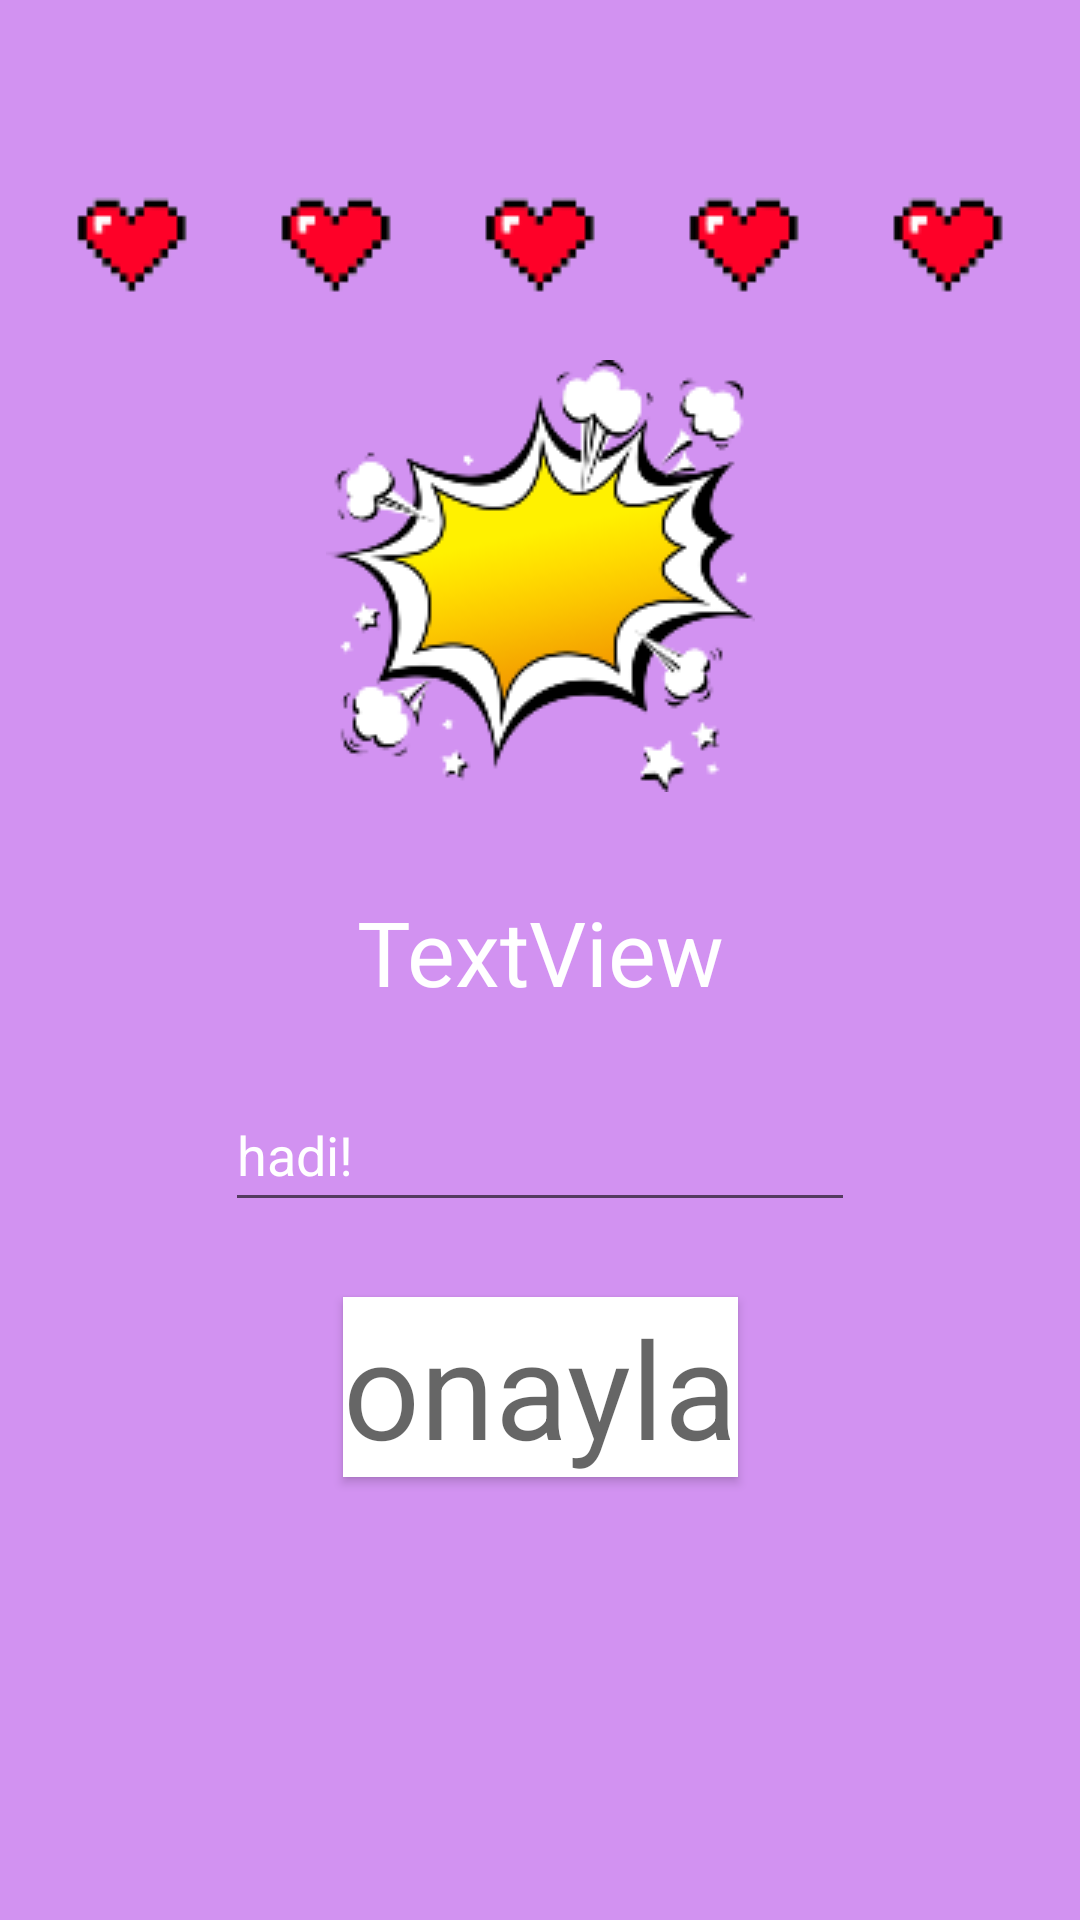

Produce the Android XML layout that renders to this screen, including the resource entries it uses.
<!-- AndroidManifest.xml: application theme Theme.Sayitahmin -->
<!-- res/layout/activity_oyun_page.xml -->
<?xml version="1.0" encoding="utf-8"?>
<androidx.constraintlayout.widget.ConstraintLayout xmlns:android="http://schemas.android.com/apk/res/android"
    xmlns:app="http://schemas.android.com/apk/res-auto"
    xmlns:tools="http://schemas.android.com/tools"
    android:layout_width="match_parent"
    android:layout_height="match_parent"
    android:background="@color/backapp"
    tools:context=".oyunPage">

    <ImageView
        android:id="@+id/hearth_1"
        android:layout_width="wrap_content"
        android:layout_height="wrap_content"
        android:layout_marginTop="60dp"
        app:layout_constraintEnd_toStartOf="@+id/hearth_2"
        app:layout_constraintHorizontal_bias="0.5"
        app:layout_constraintStart_toStartOf="parent"
        app:layout_constraintTop_toTopOf="parent"
        app:srcCompat="@drawable/heart" />

    <ImageView
        android:id="@+id/hearth_5"
        android:layout_width="wrap_content"
        android:layout_height="wrap_content"
        android:layout_marginTop="60dp"
        app:layout_constraintEnd_toEndOf="parent"
        app:layout_constraintHorizontal_bias="0.5"
        app:layout_constraintStart_toEndOf="@+id/hearth_4"
        app:layout_constraintTop_toTopOf="parent"
        app:srcCompat="@drawable/heart" />

    <ImageView
        android:id="@+id/dec_or_inc_png"
        android:layout_width="wrap_content"
        android:layout_height="wrap_content"
        android:layout_marginTop="21dp"
        app:layout_constraintEnd_toEndOf="parent"
        app:layout_constraintHorizontal_bias="0.5"
        app:layout_constraintStart_toStartOf="parent"
        app:layout_constraintTop_toBottomOf="@+id/hearth_2"
        app:srcCompat="@drawable/poff" />

    <ImageView
        android:id="@+id/hearth_2"
        android:layout_width="wrap_content"
        android:layout_height="wrap_content"
        android:layout_marginTop="60dp"
        app:layout_constraintEnd_toStartOf="@+id/hearth_3"
        app:layout_constraintHorizontal_bias="0.5"
        app:layout_constraintStart_toEndOf="@+id/hearth_1"
        app:layout_constraintTop_toTopOf="parent"
        app:srcCompat="@drawable/heart" />

    <ImageView
        android:id="@+id/hearth_4"
        android:layout_width="wrap_content"
        android:layout_height="wrap_content"
        android:layout_marginTop="60dp"
        app:layout_constraintEnd_toStartOf="@+id/hearth_5"
        app:layout_constraintHorizontal_bias="0.5"
        app:layout_constraintStart_toEndOf="@+id/hearth_3"
        app:layout_constraintTop_toTopOf="parent"
        app:srcCompat="@drawable/heart" />

    <EditText
        android:textColorHint="@color/white"
        android:id="@+id/TakeAnumberEditText"
        android:layout_width="wrap_content"
        android:layout_height="wrap_content"
        android:layout_marginTop="22dp"
        android:ems="10"
        android:hint="hadi!"
        android:inputType="number"
        android:minHeight="48dp"
        android:textColor="@color/buttons"
        app:layout_constraintEnd_toEndOf="parent"
        app:layout_constraintHorizontal_bias="0.5"
        app:layout_constraintStart_toStartOf="parent"
        app:layout_constraintTop_toBottomOf="@+id/stateText" />

    <TextView

        android:id="@+id/stateText"
        android:layout_width="wrap_content"
        android:layout_height="wrap_content"
        android:layout_marginTop="33dp"
        android:text="TextView"
        android:textAlignment="center"
        android:textColor="@android:color/white"
        android:textSize="30sp"
        app:layout_constraintEnd_toEndOf="parent"
        app:layout_constraintHorizontal_bias="0.5"
        app:layout_constraintStart_toStartOf="parent"
        app:layout_constraintTop_toBottomOf="@+id/dec_or_inc_png" />

    <ImageView
        android:id="@+id/hearth_3"
        android:layout_width="wrap_content"
        android:layout_height="wrap_content"
        android:layout_marginTop="60dp"
        app:layout_constraintEnd_toStartOf="@+id/hearth_4"
        app:layout_constraintHorizontal_bias="0.5"
        app:layout_constraintStart_toEndOf="@+id/hearth_2"
        app:layout_constraintTop_toTopOf="parent"
        app:srcCompat="@drawable/heart" />

    <Button
        android:id="@+id/take_num_button"
        android:layout_width="wrap_content"
        android:layout_height="wrap_content"
        android:layout_marginTop="25dp"
        android:background="@color/white"
        android:text="onayla"
        android:textAppearance="@style/TextAppearance.AppCompat.Display2"
        android:textColor="@color/ic_banner_background"
        app:cornerRadius="20sp"
        app:icon="@color/purple_200"
        app:iconTint="@color/purple_200"
        app:layout_constraintEnd_toEndOf="parent"
        app:layout_constraintHorizontal_bias="0.5"
        app:layout_constraintStart_toStartOf="parent"
        app:layout_constraintTop_toBottomOf="@+id/TakeAnumberEditText"
        app:rippleColor="@color/teal_200"
        app:strokeColor="#A61E1E" />

</androidx.constraintlayout.widget.ConstraintLayout>
<!-- resources referenced by this layout -->
<resources>
  <color name="backapp">#D292F1</color>
  <color name="buttons">#3E2B47</color>
  <color name="purple_200">#FFBB86FC</color>
  <color name="teal_200">#FF03DAC5</color>
  <color name="white">#FFFFFFFF</color>
  <!-- drawable heart: png bitmap (drawable, 1540 bytes) -->
  <!-- drawable poff: png bitmap (drawable, 15258 bytes) -->
  <style name="Theme.Sayitahmin" parent="Theme.MaterialComponents.DayNight.DarkActionBar">
          
          <item name="background">@color/backapp</item>
          <item name="colorPrimary">@color/buttons</item>
          <item name="colorPrimaryVariant">@color/purple_700</item>
          <item name="colorOnPrimary">@color/cardview_dark_background</item>
          
          <item name="colorSecondary">@color/teal_200</item>
          <item name="colorSecondaryVariant">@color/teal_700</item>
          <item name="colorOnSecondary">@color/black</item>
          
          <item name="android:statusBarColor" tools:targetApi="l">?attr/colorPrimaryVariant</item>
          
          <item name="android:windowActionBar">false</item>
          <item name="windowNoTitle">true</item>
      </style>
  <color name="purple_700">#FF3700B3</color>
  <color name="teal_700">#FF018786</color>
  <color name="black">#FF000000</color>
</resources>
